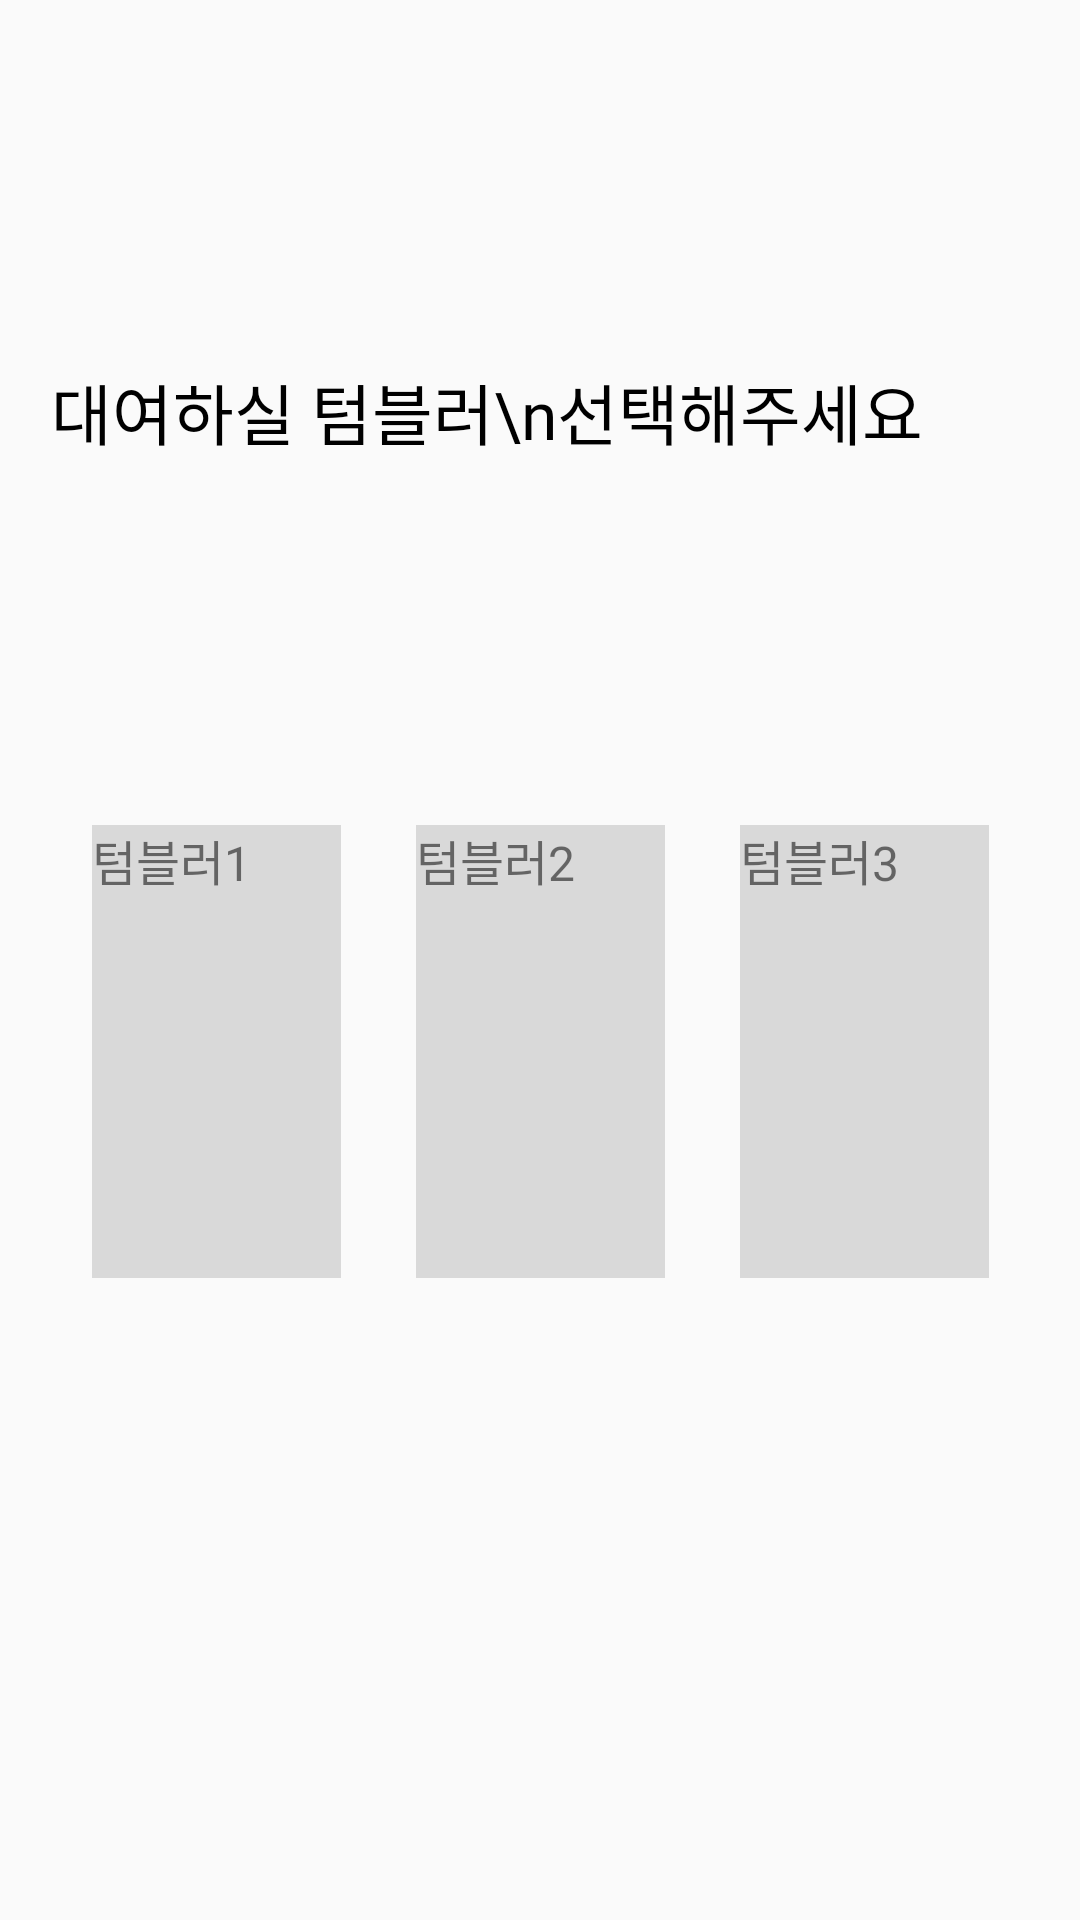

Here is an Android app screen rendered from its layout file. Give the layout XML and the strings, colors and styles it references.
<!-- AndroidManifest.xml: application theme Theme.Vacation_project -->
<!-- res/layout/activity_tumblr.xml -->
<?xml version="1.0" encoding="utf-8"?>
<androidx.constraintlayout.widget.ConstraintLayout xmlns:android="http://schemas.android.com/apk/res/android"
    xmlns:app="http://schemas.android.com/apk/res-auto"
    xmlns:tools="http://schemas.android.com/tools"
    android:layout_width="match_parent"
    android:layout_height="match_parent"
    tools:context=".TumblrActivity">

    <TextView
        android:layout_width="wrap_content"
        android:layout_height="wrap_content"
        android:text="대여하실 텀블러\n선택해주세요"
        android:textColor="@color/black"
        android:textSize="22sp"
        app:layout_constraintTop_toTopOf="parent"
        app:layout_constraintStart_toStartOf="parent"
        android:layout_marginTop="121dp"
        android:layout_marginStart="17dp"
        android:fontFamily="@font/premeduim"
        />

    <TextView
        android:id="@+id/tumblr2"
        android:layout_width="83dp"
        android:layout_height="151dp"
        android:background="#D9D9D9"
        app:layout_constraintStart_toStartOf="parent"
        app:layout_constraintTop_toTopOf="parent"
        app:layout_constraintEnd_toEndOf="parent"

        android:layout_marginTop="275dp"
        android:text="텀블러2"
        android:textSize="16sp"/>

    <TextView
        android:layout_width="83dp"
        android:layout_height="151dp"
        android:background="#D9D9D9"
        app:layout_constraintTop_toTopOf="parent"
        app:layout_constraintEnd_toStartOf="@id/tumblr2"

        android:layout_marginTop="275dp"
        android:layout_marginEnd="25dp"
        android:text="텀블러1"
        android:textSize="16sp"/>

    <TextView
        android:layout_width="83dp"
        android:layout_height="151dp"
        android:background="#D9D9D9"
        app:layout_constraintTop_toTopOf="parent"
        app:layout_constraintStart_toEndOf="@id/tumblr2"

        android:layout_marginTop="275dp"
        android:layout_marginStart="25dp"
        android:text="텀블러3"
        android:textSize="16sp"/>





</androidx.constraintlayout.widget.ConstraintLayout>
<!-- resources referenced by this layout -->
<resources>
  <style name="Theme.Vacation_project" parent="Base.Theme.Vacation_project" />
  <style name="Base.Theme.Vacation_project" parent="Theme.AppCompat.DayNight.NoActionBar">
          
          
      </style>
  <!-- not gathered from this repository: default colours our renderer supplied (Android Studio template values) -->
  <color name="black">#FF000000</color>
</resources>
